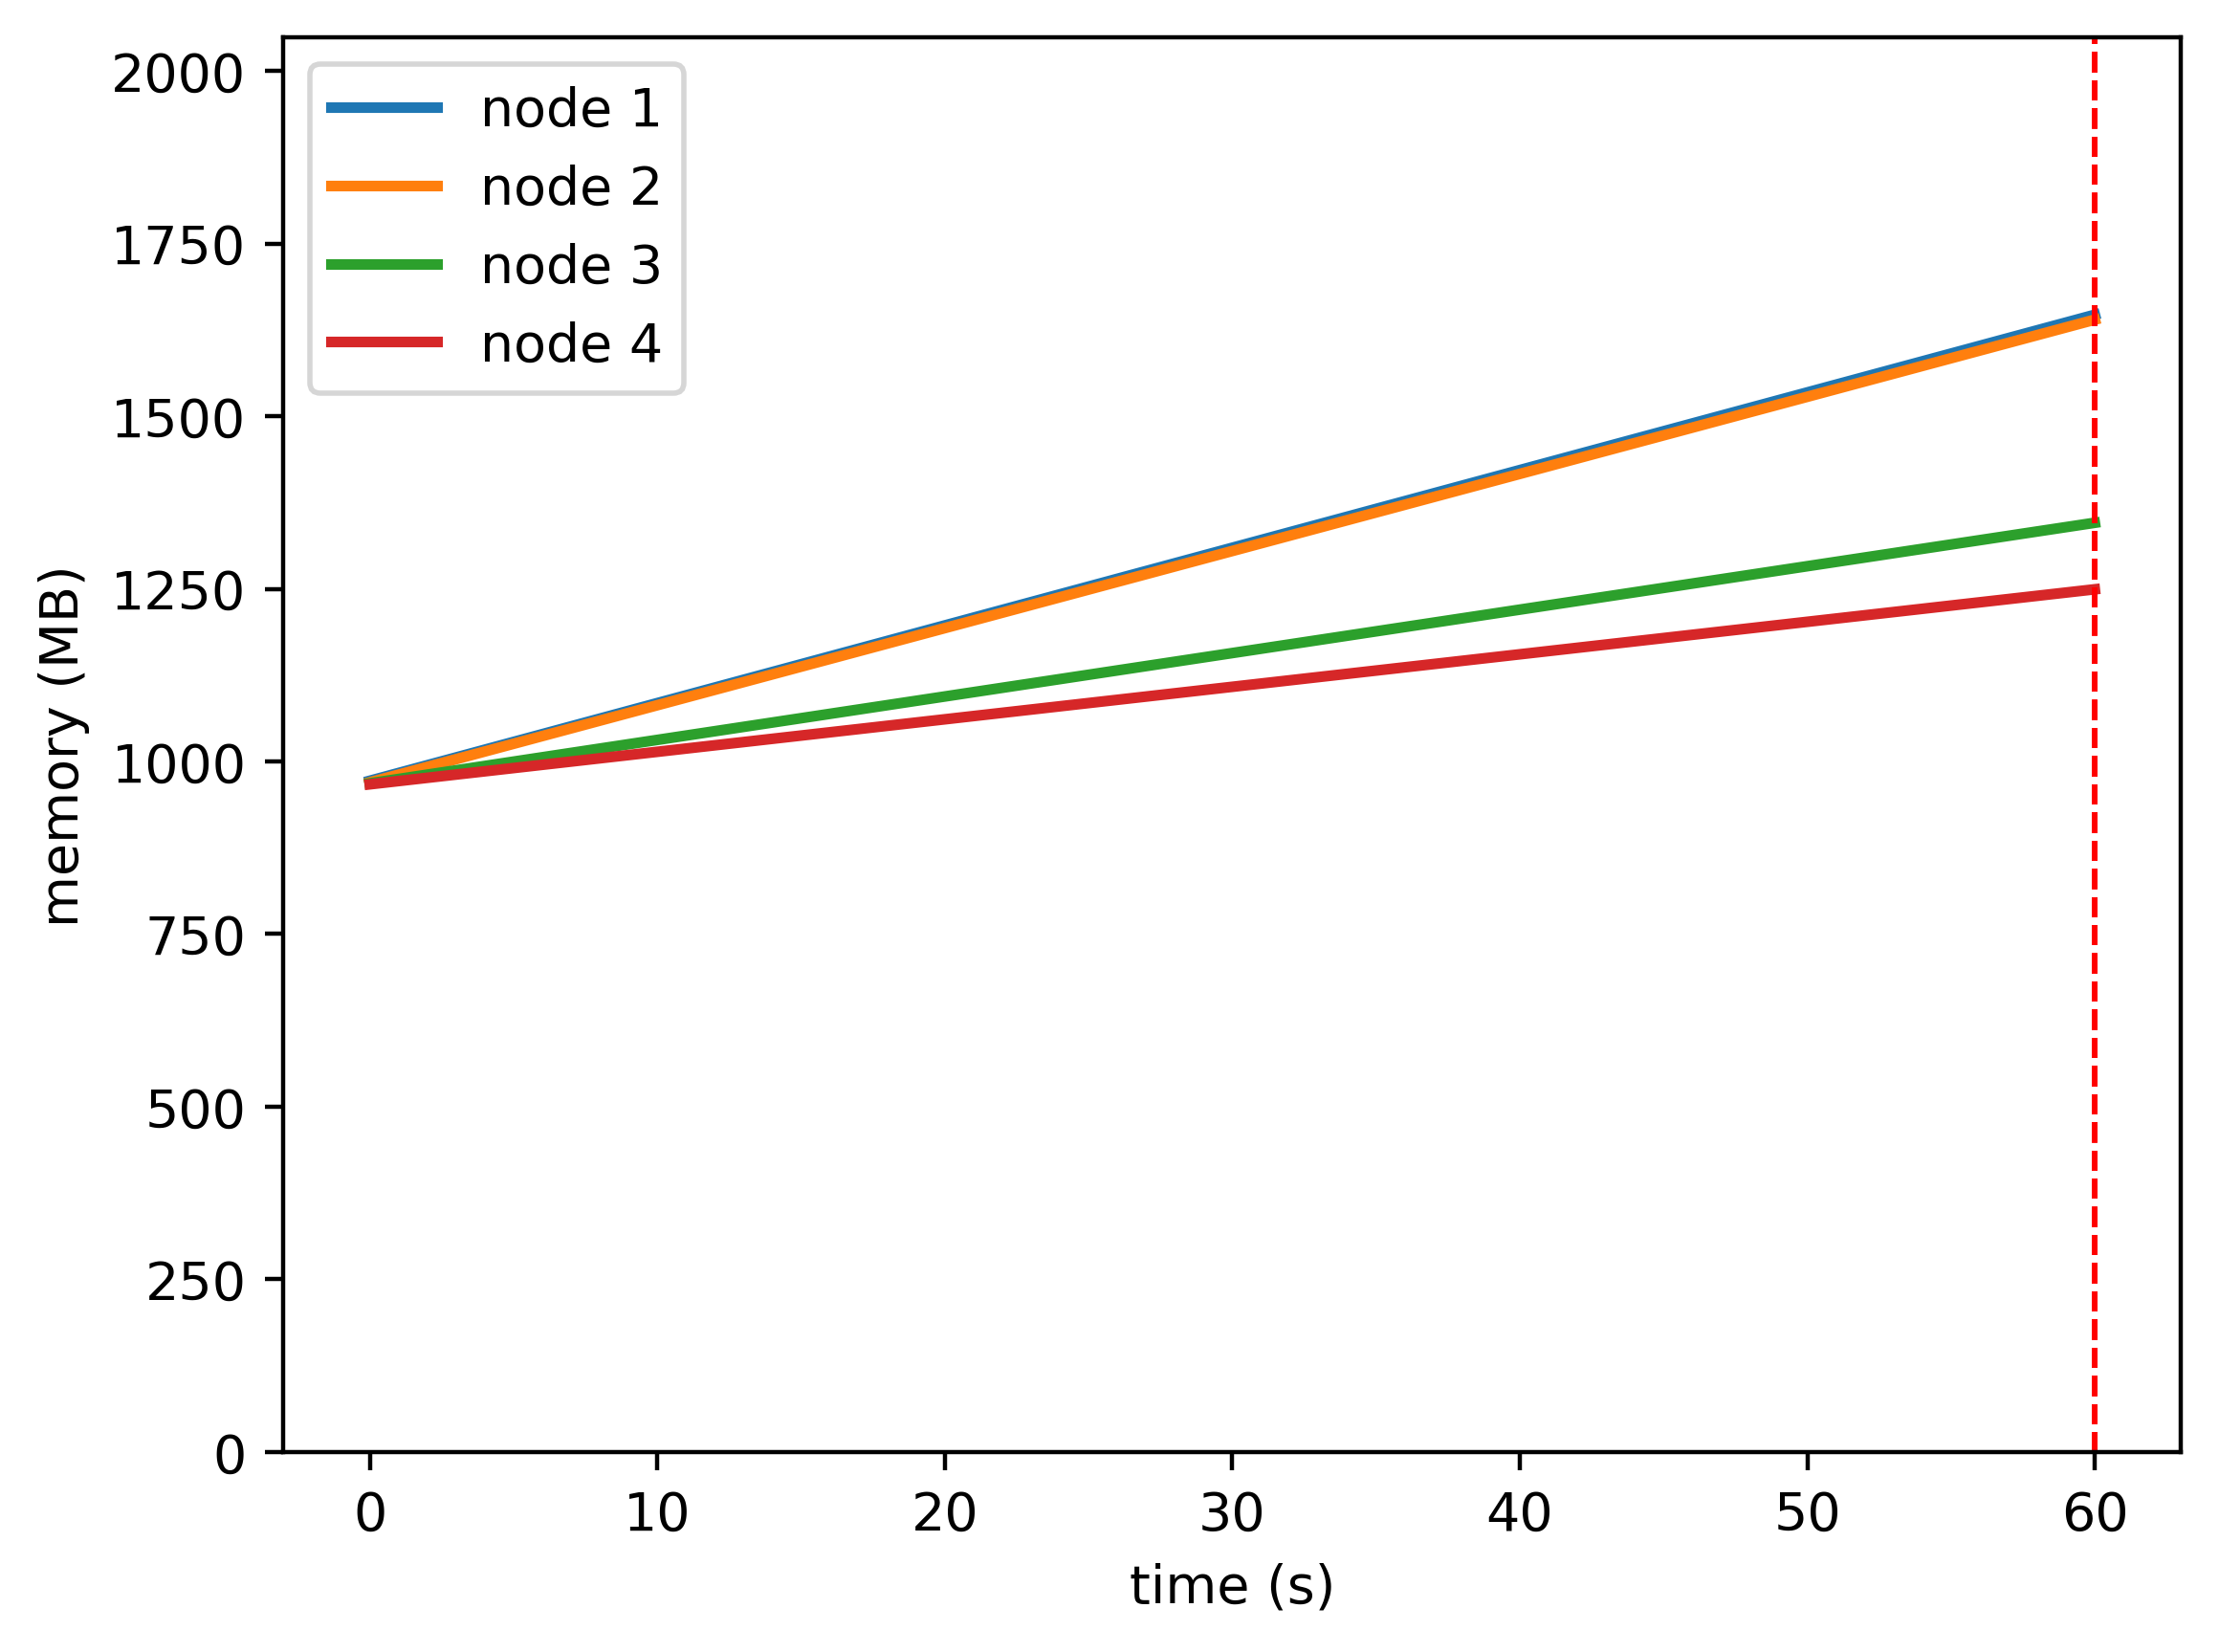

Values plotted in this chart, from the file beside it:
timestamp, ppgcc-m02, ppgcc-m02 pod amount, ppgcc-m03, ppgcc-m03 pod amount, ppgcc-m04, ppgcc-m04 pod amount, ppgcc-m05, ppgcc-m05 pod amount
0, 995312, 5, 992984, 5, 991520, 5, 990080, 5
60, 1686420, 5, 1679124, 5, 1377936, 5, 1279280, 5
